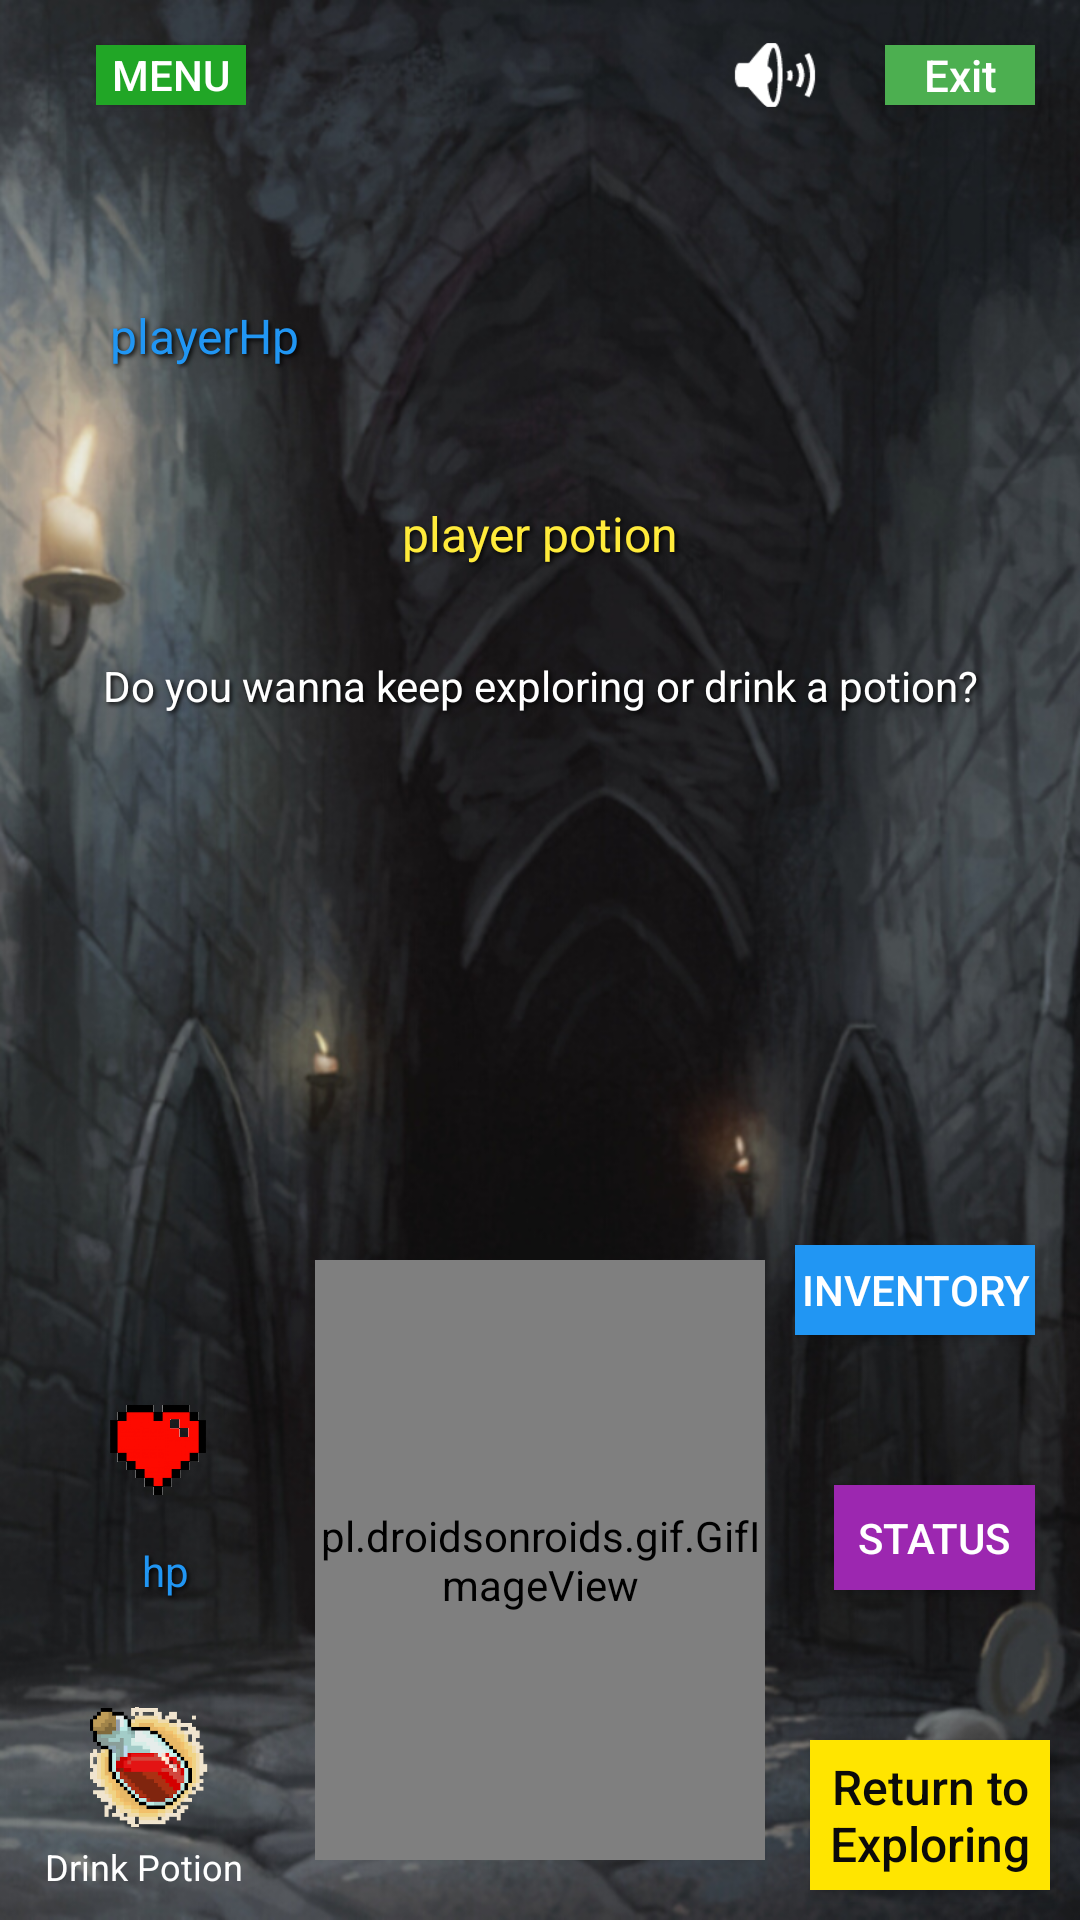

Here is an Android app screen rendered from its layout file. Give the layout XML and the strings, colors and styles it references.
<!-- AndroidManifest.xml: application theme AppTheme -->
<!-- res/layout/out_combat.xml -->
<?xml version="1.0" encoding="utf-8"?>
<androidx.constraintlayout.widget.ConstraintLayout xmlns:android="http://schemas.android.com/apk/res/android"
    xmlns:app="http://schemas.android.com/apk/res-auto"
    xmlns:tools="http://schemas.android.com/tools"
    android:layout_width="match_parent"
    android:layout_height="match_parent"
    android:background="@drawable/dungeon5"
    android:scaleType="centerCrop">

    <Button
        android:id="@+id/exit22"
        style="@style/Widget.AppCompat.Button"
        android:layout_width="67dp"
        android:layout_height="35dp"
        android:layout_marginStart="20dp"
        android:layout_marginEnd="15dp"
        android:layout_marginBottom="50dp"
        android:autoText="false"
        android:background="#9C27B0"
        android:onClick="status_out_combat"
        android:text="STATUS"
        android:textAlignment="center"
        android:textAllCaps="false"
        android:textColor="#FFFFFF"
        android:textSize="14sp"
        app:layout_constraintBottom_toTopOf="@+id/exit15"
        app:layout_constraintEnd_toEndOf="parent"
        app:layout_constraintHorizontal_bias="1.0"
        app:layout_constraintStart_toEndOf="@+id/out_image" />

    <Button
        android:id="@+id/exit23"
        style="@style/Widget.AppCompat.Button"
        android:layout_width="80dp"
        android:layout_height="30dp"
        android:layout_marginEnd="15dp"
        android:layout_marginBottom="50dp"
        android:autoText="false"
        android:background="#2196F3"
        android:onClick="status_out_combat"
        android:text="INVENTORY"
        android:textAlignment="center"
        android:textAllCaps="false"
        android:textColor="#FFFFFF"
        android:textSize="14sp"
        app:layout_constraintBottom_toTopOf="@+id/exit22"
        app:layout_constraintEnd_toEndOf="parent" />

    <TextView
        android:id="@+id/player_hp_out"
        android:layout_width="80dp"
        android:layout_height="25dp"
        android:layout_marginStart="15dp"
        android:layout_marginEnd="15dp"
        android:layout_marginBottom="30dp"
        android:shadowColor="#000000"
        android:shadowDx="2"
        android:shadowDy="2"
        android:shadowRadius="4"
        android:text="hp"
        android:textAlignment="center"
        android:textColor="#2196F3"
        app:layout_constraintBottom_toTopOf="@+id/exit12"
        app:layout_constraintEnd_toStartOf="@+id/out_image"
        app:layout_constraintHorizontal_bias="0.0"
        app:layout_constraintStart_toStartOf="parent" />

    <ImageView
        android:id="@+id/imageView6"
        android:layout_width="45dp"
        android:layout_height="40dp"
        android:layout_marginStart="15dp"
        android:layout_marginEnd="15dp"
        android:layout_marginBottom="10dp"
        app:layout_constraintBottom_toTopOf="@+id/player_hp_out"
        app:layout_constraintEnd_toStartOf="@+id/out_image"
        app:layout_constraintStart_toStartOf="parent"
        app:srcCompat="@drawable/hp" />

    <Button
        android:id="@+id/sound"
        style="@style/Widget.AppCompat.Button"
        android:layout_width="40dp"
        android:layout_height="30dp"
        android:layout_marginTop="10dp"
        android:background="@android:drawable/ic_lock_silent_mode_off"
        android:onClick="call_play_song_ambient"
        app:layout_constraintEnd_toEndOf="parent"
        app:layout_constraintHorizontal_bias="0.745"
        app:layout_constraintStart_toStartOf="parent"
        app:layout_constraintTop_toTopOf="parent" />

    <Button
        android:id="@+id/main_menu5"
        android:layout_width="50dp"
        android:layout_height="20dp"
        android:layout_marginStart="32dp"
        android:layout_marginTop="15dp"
        android:layout_marginEnd="32dp"
        android:autoText="false"
        android:background="#21A626"
        android:onClick="menu_return"
        android:text="Menu"
        android:textColor="#FFFFFF"
        android:textSize="14sp"
        app:layout_constraintEnd_toEndOf="parent"
        app:layout_constraintHorizontal_bias="0.0"
        app:layout_constraintStart_toStartOf="parent"
        app:layout_constraintTop_toTopOf="parent" />

    <pl.droidsonroids.gif.GifImageView
        android:id="@+id/out_image"
        android:layout_width="150dp"
        android:layout_height="200dp"
        android:layout_marginBottom="20dp"
        android:src="@drawable/w1"
        app:layout_constraintBottom_toBottomOf="parent"
        app:layout_constraintEnd_toEndOf="parent"
        app:layout_constraintStart_toStartOf="parent" />

    <TextView
        android:id="@+id/player_recovery"
        android:layout_width="284dp"
        android:layout_height="41dp"
        android:layout_marginTop="5dp"
        android:shadowColor="#000000"
        android:shadowDx="2"
        android:shadowDy="2"
        android:shadowRadius="4"
        android:textColor="#58FF3B"
        android:textSize="15sp"
        app:layout_constraintEnd_toEndOf="parent"
        app:layout_constraintHorizontal_bias="0.503"
        app:layout_constraintStart_toStartOf="parent"
        app:layout_constraintTop_toBottomOf="@+id/sound" />

    <TextView
        android:id="@+id/player_st_out"
        android:layout_width="287dp"
        android:layout_height="51dp"
        android:layout_marginTop="15dp"
        android:shadowColor="#000000"
        android:shadowDx="2"
        android:shadowDy="2"
        android:shadowRadius="4"
        android:text="playerHp"
        android:textColor="#2196F3"
        android:textSize="16sp"
        app:layout_constraintEnd_toEndOf="parent"
        app:layout_constraintStart_toStartOf="parent"
        app:layout_constraintTop_toBottomOf="@+id/player_recovery" />

    <TextView
        android:id="@+id/player_potion2"
        android:layout_width="284dp"
        android:layout_height="37dp"
        android:layout_marginTop="15dp"
        android:shadowColor="#000000"
        android:shadowDx="2"
        android:shadowDy="2"
        android:shadowRadius="4"
        android:text="player potion"
        android:textAlignment="center"
        android:textColor="#FFEB3B"
        android:textSize="16sp"
        app:layout_constraintEnd_toEndOf="parent"
        app:layout_constraintStart_toStartOf="parent"
        app:layout_constraintTop_toBottomOf="@+id/player_st_out" />

    <Button
        android:id="@+id/exit15"
        style="@style/Widget.AppCompat.Button"
        android:layout_width="80dp"
        android:layout_height="50dp"
        android:layout_marginEnd="10dp"
        android:layout_marginBottom="10dp"
        android:background="#FFE500"
        android:onClick="explorer"
        android:text="Return to Exploring"
        android:textAllCaps="false"
        android:textColor="#0B0A0A"
        android:textSize="16sp"
        app:layout_constraintBottom_toBottomOf="parent"
        app:layout_constraintEnd_toEndOf="parent" />

    <Button
        android:id="@+id/exit12"
        style="@style/Widget.AppCompat.Button"
        android:layout_width="40dp"
        android:layout_height="40dp"
        android:layout_marginStart="30dp"
        android:layout_marginBottom="5dp"
        android:autoText="true"
        android:background="@drawable/potion"
        android:onClick="drink_out"
        android:textAllCaps="false"
        android:textColor="#FFFFFF"
        app:layout_constraintBottom_toTopOf="@+id/textView8"
        app:layout_constraintStart_toStartOf="parent" />

    <TextView
        android:id="@+id/textView8"
        android:layout_width="69dp"
        android:layout_height="16dp"
        android:layout_marginStart="15dp"
        android:layout_marginBottom="10dp"
        android:text="Drink Potion"
        android:textColor="#FFFFFF"
        android:textSize="12sp"
        app:autoSizeTextType="none"
        app:layout_constraintBottom_toBottomOf="parent"
        app:layout_constraintEnd_toEndOf="parent"
        app:layout_constraintHorizontal_bias="0.0"
        app:layout_constraintStart_toStartOf="parent" />

    <Button
        android:id="@+id/exit13"
        android:layout_width="50dp"
        android:layout_height="20dp"
        android:layout_marginTop="15dp"
        android:layout_marginEnd="15dp"
        android:autoText="true"
        android:background="#4CAF50"
        android:onClick="exit"
        android:text="Exit"
        android:textAllCaps="false"
        android:textColor="#FFFFFF"
        android:textSize="24sp"
        app:autoSizeTextType="uniform"
        app:layout_constraintBottom_toBottomOf="parent"
        app:layout_constraintEnd_toEndOf="parent"
        app:layout_constraintStart_toEndOf="@+id/exit6"
        app:layout_constraintTop_toTopOf="parent"
        app:layout_constraintVertical_bias="0.0" />

    <TextView
        android:id="@+id/combat_texto"
        android:layout_width="305dp"
        android:layout_height="30dp"
        android:layout_marginTop="15dp"
        android:shadowColor="#000000"
        android:shadowDx="2"
        android:shadowDy="2"
        android:shadowRadius="4"
        android:text="Do you wanna keep exploring or drink a potion?"
        android:textAlignment="center"
        android:textColor="#FFFFFF"
        android:textSize="14sp"
        app:layout_constraintEnd_toEndOf="parent"
        app:layout_constraintStart_toStartOf="parent"
        app:layout_constraintTop_toBottomOf="@+id/player_potion2" />
</androidx.constraintlayout.widget.ConstraintLayout>
<!-- resources referenced by this layout -->
<resources>
  <!-- drawable dungeon5: png bitmap (drawable, 721065 bytes) -->
  <!-- drawable hp: png bitmap (drawable, 53464 bytes) -->
  <!-- drawable potion: png bitmap (drawable, 18208 bytes) -->
  <!-- drawable w1: gif bitmap (drawable-v24, 117407 bytes) -->
  <style name="AppTheme" parent="Theme.AppCompat.Light.DarkActionBar">
          
          <item name="colorPrimary">#0D9A13</item>
          <item name="colorPrimaryDark">@color/colorPrimaryDark</item>
          <item name="colorAccent">@color/colorAccent</item>
      </style>
  <!-- not gathered from this repository: default colours our renderer supplied (Android Studio template values) -->
  <color name="colorPrimaryDark">#FF3700B3</color>
  <color name="colorAccent">#FF03DAC5</color>
</resources>
